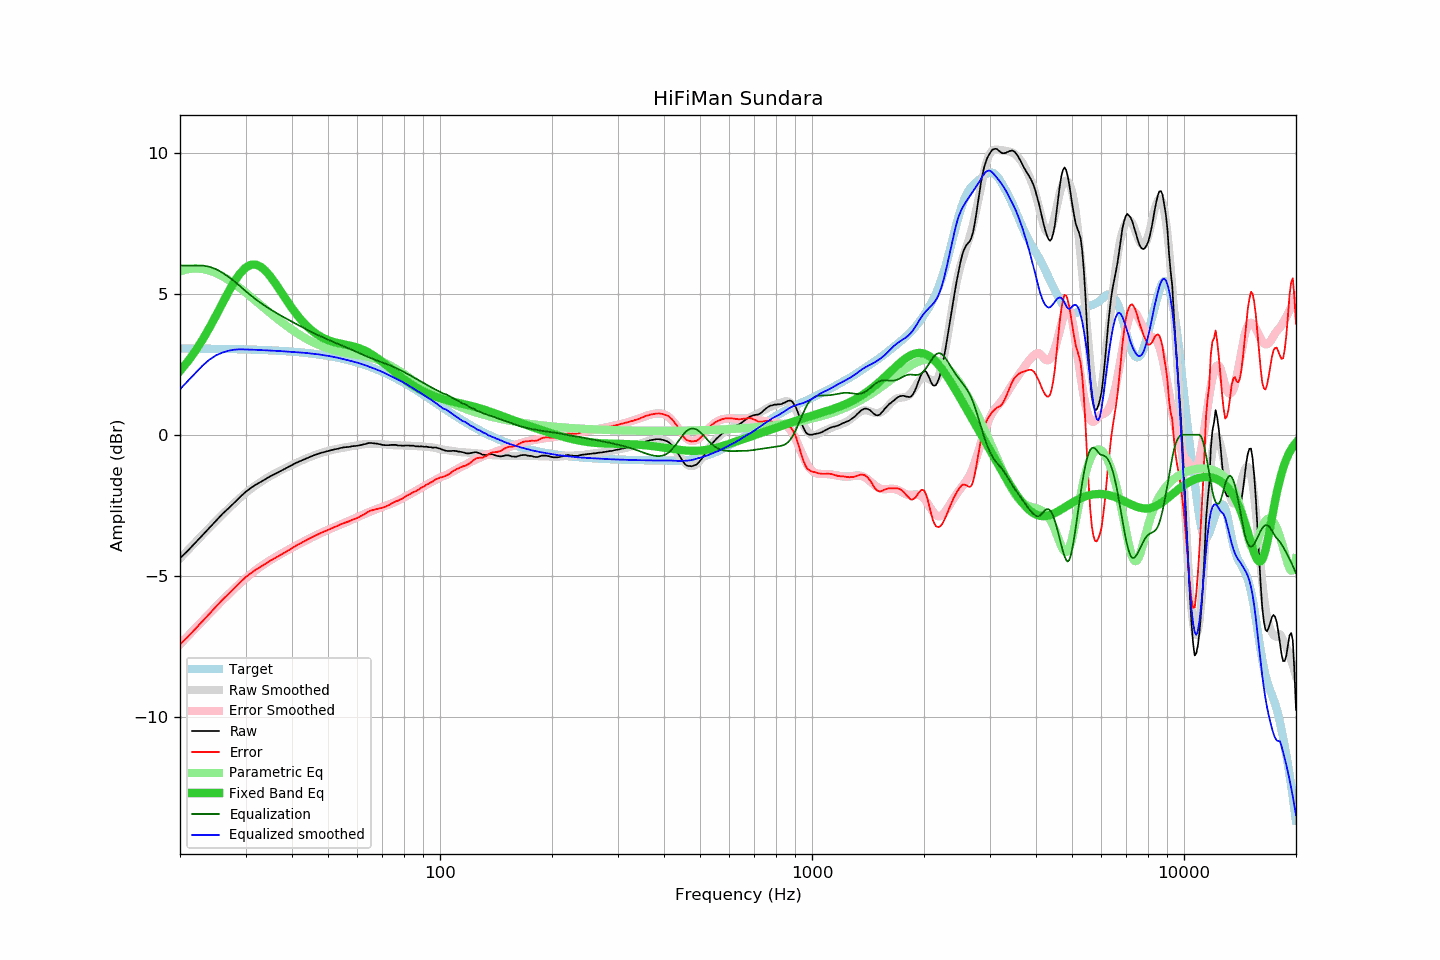

The data file committed next to this chart (first rows):
frequency, raw, error, smoothed, error_smoothed, equalization, parametric_eq, equalized_raw, equalized_smoothed, target
20, -4.38, -7.44, -4.39, -7.43, 6.00, 2.26, 1.62, 1.61, 3.06
21, -4.11, -7.17, -4.09, -7.14, 6.00, 2.60, 1.89, 1.91, 3.06
22, -3.83, -6.88, -3.81, -6.86, 6.00, 2.97, 2.17, 2.19, 3.05
23, -3.56, -6.61, -3.55, -6.59, 6.00, 3.37, 2.44, 2.45, 3.05
24, -3.30, -6.35, -3.29, -6.34, 5.96, 3.79, 2.66, 2.66, 3.05
25, -3.05, -6.10, -3.06, -6.10, 5.87, 4.23, 2.82, 2.82, 3.05
26, -2.81, -5.85, -2.83, -5.87, 5.75, 4.66, 2.94, 2.91, 3.04
27, -2.61, -5.65, -2.62, -5.66, 5.60, 5.07, 2.99, 2.98, 3.04
28, -2.41, -5.45, -2.42, -5.46, 5.44, 5.43, 3.03, 3.02, 3.04
29, -2.21, -5.24, -2.24, -5.27, 5.27, 5.72, 3.06, 3.03, 3.03
30, -2.03, -5.06, -2.07, -5.10, 5.10, 5.92, 3.07, 3.02, 3.03
31, -1.89, -4.91, -1.92, -4.94, 4.94, 6.03, 3.05, 3.02, 3.02
32, -1.77, -4.78, -1.79, -4.80, 4.80, 6.03, 3.03, 3.01, 3.01
33, -1.67, -4.68, -1.67, -4.67, 4.67, 5.95, 3.00, 3.00, 3.01
34, -1.57, -4.57, -1.56, -4.55, 4.55, 5.81, 2.98, 2.99, 3.00
35, -1.47, -4.46, -1.46, -4.45, 4.45, 5.61, 2.98, 2.98, 2.99
36, -1.39, -4.38, -1.37, -4.35, 4.35, 5.39, 2.96, 2.98, 2.99
37, -1.31, -4.29, -1.29, -4.26, 4.26, 5.16, 2.95, 2.97, 2.98
38, -1.23, -4.20, -1.21, -4.17, 4.17, 4.92, 2.94, 2.96, 2.97
39, -1.15, -4.11, -1.14, -4.09, 4.09, 4.70, 2.94, 2.95, 2.96
40, -1.08, -4.03, -1.07, -4.01, 4.01, 4.49, 2.93, 2.94, 2.95
41, -1.00, -3.94, -1.00, -3.93, 3.93, 4.30, 2.93, 2.93, 2.94
42, -0.94, -3.86, -0.94, -3.86, 3.86, 4.13, 2.92, 2.92, 2.92
43, -0.88, -3.79, -0.88, -3.79, 3.79, 3.97, 2.91, 2.91, 2.91
44, -0.82, -3.72, -0.83, -3.72, 3.72, 3.84, 2.90, 2.89, 2.90
45, -0.77, -3.65, -0.77, -3.66, 3.66, 3.72, 2.89, 2.88, 2.88
46, -0.72, -3.59, -0.73, -3.59, 3.59, 3.62, 2.87, 2.87, 2.87
47, -0.68, -3.53, -0.68, -3.53, 3.53, 3.53, 2.85, 2.85, 2.85
48, -0.64, -3.47, -0.64, -3.48, 3.48, 3.46, 2.84, 2.83, 2.83
49, -0.61, -3.43, -0.61, -3.42, 3.42, 3.40, 2.81, 2.82, 2.82
50, -0.58, -3.38, -0.57, -3.37, 3.37, 3.36, 2.79, 2.80, 2.80
51, -0.55, -3.33, -0.55, -3.32, 3.32, 3.32, 2.77, 2.78, 2.78
52, -0.52, -3.28, -0.52, -3.28, 3.28, 3.28, 2.76, 2.75, 2.76
53, -0.50, -3.23, -0.50, -3.23, 3.23, 3.25, 2.73, 2.73, 2.73
54, -0.47, -3.18, -0.48, -3.19, 3.19, 3.23, 2.72, 2.71, 2.71
55, -0.45, -3.14, -0.46, -3.14, 3.14, 3.21, 2.69, 2.68, 2.69
56, -0.44, -3.10, -0.44, -3.10, 3.10, 3.19, 2.66, 2.66, 2.66
57, -0.43, -3.07, -0.42, -3.05, 3.05, 3.17, 2.62, 2.63, 2.64
58, -0.41, -3.02, -0.40, -3.01, 3.01, 3.14, 2.60, 2.61, 2.61
59, -0.40, -2.99, -0.38, -2.96, 2.96, 3.12, 2.56, 2.58, 2.59
60, -0.39, -2.95, -0.37, -2.92, 2.92, 3.09, 2.53, 2.55, 2.56
61, -0.37, -2.90, -0.35, -2.88, 2.88, 3.05, 2.51, 2.52, 2.53
62, -0.35, -2.85, -0.34, -2.84, 2.84, 3.02, 2.49, 2.49, 2.50
63, -0.33, -2.80, -0.33, -2.80, 2.80, 2.97, 2.47, 2.46, 2.47
64, -0.30, -2.74, -0.33, -2.76, 2.76, 2.93, 2.46, 2.43, 2.44
65, -0.29, -2.69, -0.33, -2.72, 2.72, 2.88, 2.43, 2.40, 2.40
66, -0.30, -2.67, -0.32, -2.69, 2.69, 2.82, 2.39, 2.36, 2.37
67, -0.31, -2.65, -0.32, -2.65, 2.65, 2.76, 2.34, 2.33, 2.34
68, -0.32, -2.62, -0.33, -2.62, 2.62, 2.70, 2.30, 2.30, 2.30
69, -0.34, -2.61, -0.33, -2.59, 2.59, 2.64, 2.25, 2.26, 2.27
70, -0.36, -2.59, -0.34, -2.56, 2.56, 2.58, 2.20, 2.23, 2.23
71, -0.37, -2.56, -0.34, -2.53, 2.53, 2.51, 2.16, 2.19, 2.19
72, -0.37, -2.53, -0.35, -2.50, 2.50, 2.45, 2.13, 2.15, 2.16
73, -0.37, -2.49, -0.36, -2.47, 2.47, 2.38, 2.10, 2.11, 2.12
74, -0.36, -2.44, -0.37, -2.44, 2.44, 2.32, 2.08, 2.07, 2.08
75, -0.36, -2.40, -0.37, -2.41, 2.41, 2.26, 2.05, 2.04, 2.04
76, -0.36, -2.36, -0.38, -2.37, 2.37, 2.20, 2.01, 2.00, 2.00
77, -0.38, -2.34, -0.38, -2.34, 2.34, 2.14, 1.96, 1.96, 1.96
78, -0.38, -2.30, -0.38, -2.30, 2.30, 2.08, 1.92, 1.92, 1.92
79, -0.39, -2.27, -0.38, -2.26, 2.26, 2.02, 1.87, 1.88, 1.88
... 553 more rows
